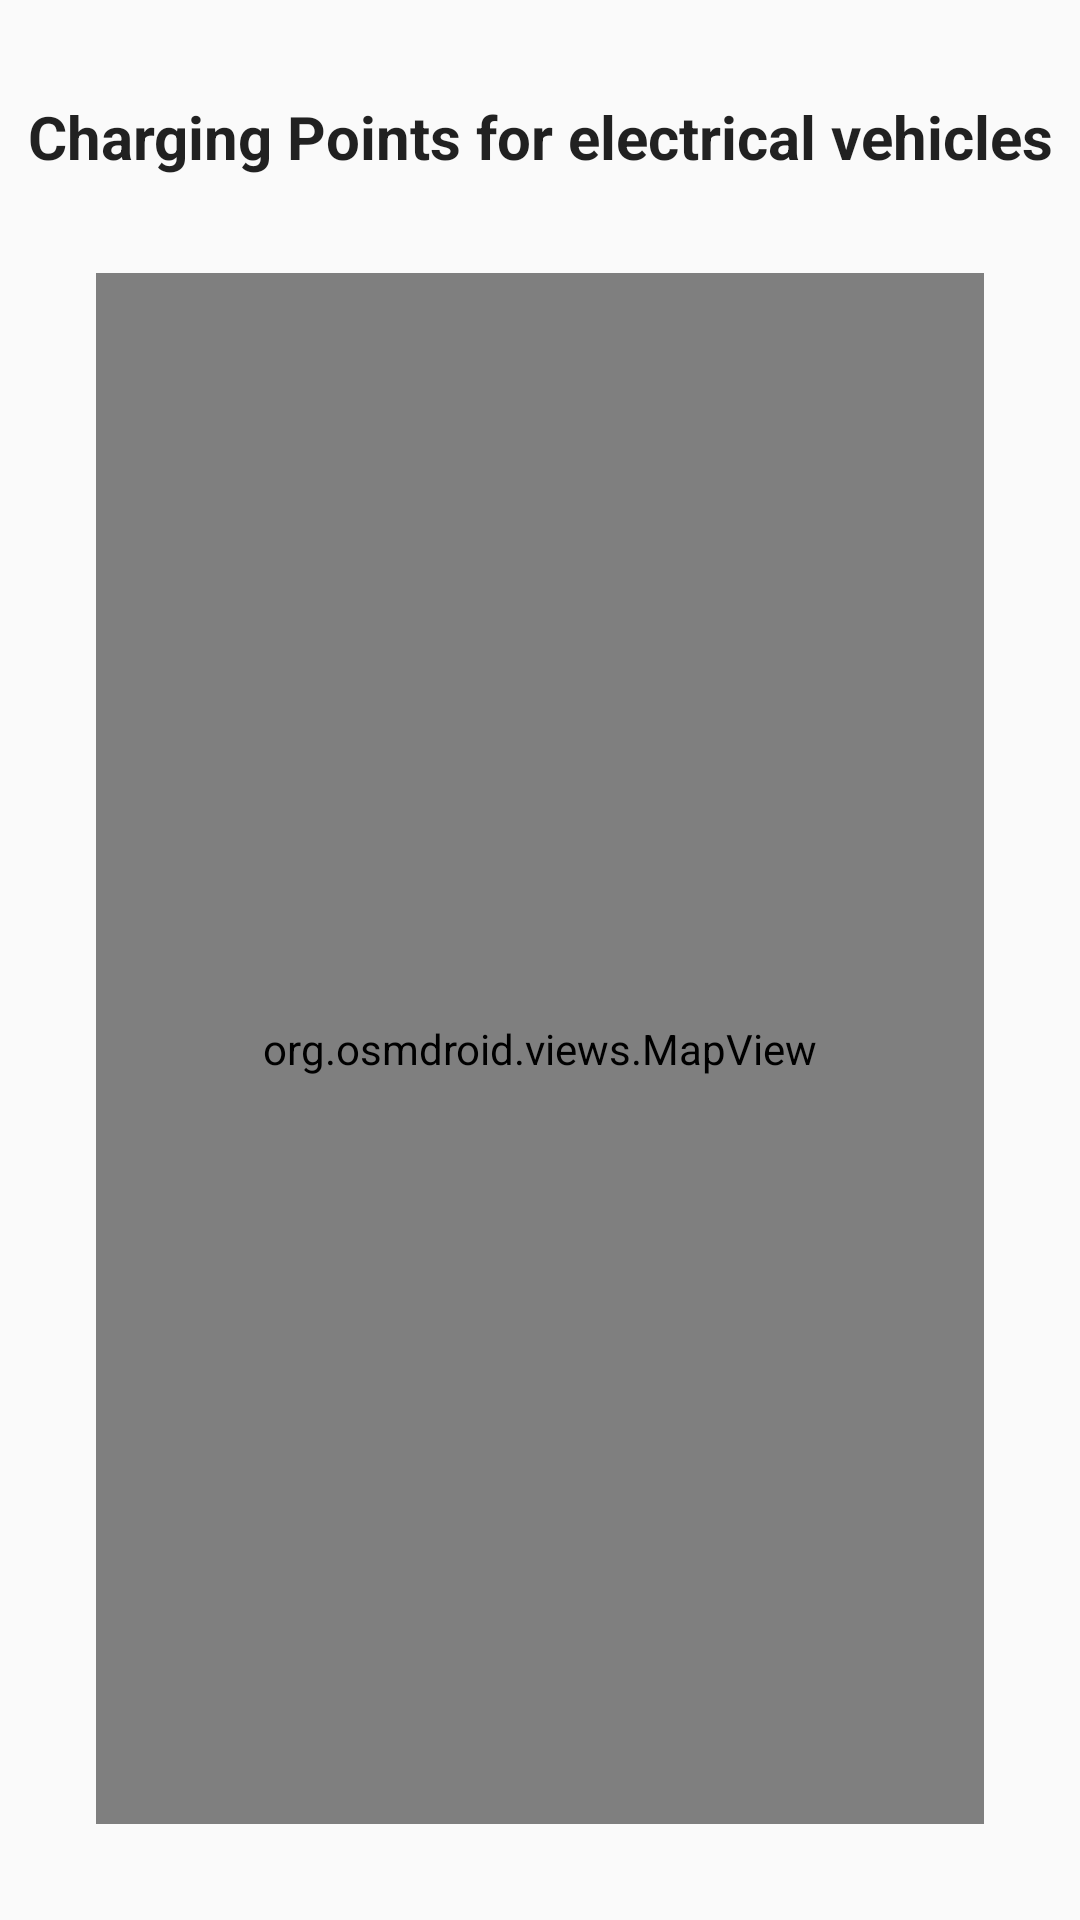

Write the Android layout XML for this screen, with the resource values it uses.
<!-- AndroidManifest.xml: application theme Theme.ExampleParseDrive -->
<!-- res/layout/activity_main.xml -->
<?xml version="1.0" encoding="utf-8"?>
<androidx.constraintlayout.widget.ConstraintLayout xmlns:android="http://schemas.android.com/apk/res/android"
    xmlns:app="http://schemas.android.com/apk/res-auto"
    xmlns:tools="http://schemas.android.com/tools"
    android:layout_width="match_parent"
    android:layout_height="match_parent"
    tools:context=".MainActivity">

    <TextView
        android:id="@+id/tvtitle"
        android:layout_width="wrap_content"
        android:layout_height="wrap_content"
        android:layout_marginStart="32dp"
        android:layout_marginTop="32dp"
        android:layout_marginEnd="32dp"
        android:text="Charging Points for electrical vehicles"
        android:textAppearance="@style/TextAppearance.AppCompat.Large"
        android:textSize="20sp"
        android:textStyle="bold"
        app:layout_constraintEnd_toEndOf="parent"
        app:layout_constraintStart_toStartOf="parent"
        app:layout_constraintTop_toTopOf="parent" />

    <LinearLayout
        android:layout_width="0dp"
        android:layout_height="0dp"
        android:layout_marginStart="32dp"
        android:layout_marginTop="32dp"
        android:layout_marginEnd="32dp"
        android:layout_marginBottom="32dp"
        android:orientation="vertical"
        app:layout_constraintBottom_toBottomOf="parent"
        app:layout_constraintEnd_toEndOf="parent"
        app:layout_constraintStart_toStartOf="parent"
        app:layout_constraintTop_toBottomOf="@+id/tvtitle">

        <org.osmdroid.views.MapView
            android:id="@+id/map"
            android:layout_width="fill_parent"
            android:layout_height="fill_parent" />

    </LinearLayout>

</androidx.constraintlayout.widget.ConstraintLayout>
<!-- resources referenced by this layout -->
<resources>
  <style name="Theme.ExampleParseDrive" parent="Theme.AppCompat.Light.DarkActionBar">
          
          <item name="colorPrimary">@color/purple_500</item>
          <item name="colorPrimaryDark">@color/purple_700</item>
          <item name="colorAccent">@color/teal_200</item>
          
      </style>
  <!-- not gathered from this repository: default colours our renderer supplied (Android Studio template values) -->
  <color name="purple_500">#FF6200EE</color>
  <color name="purple_700">#FF3700B3</color>
  <color name="teal_200">#FF03DAC5</color>
</resources>
